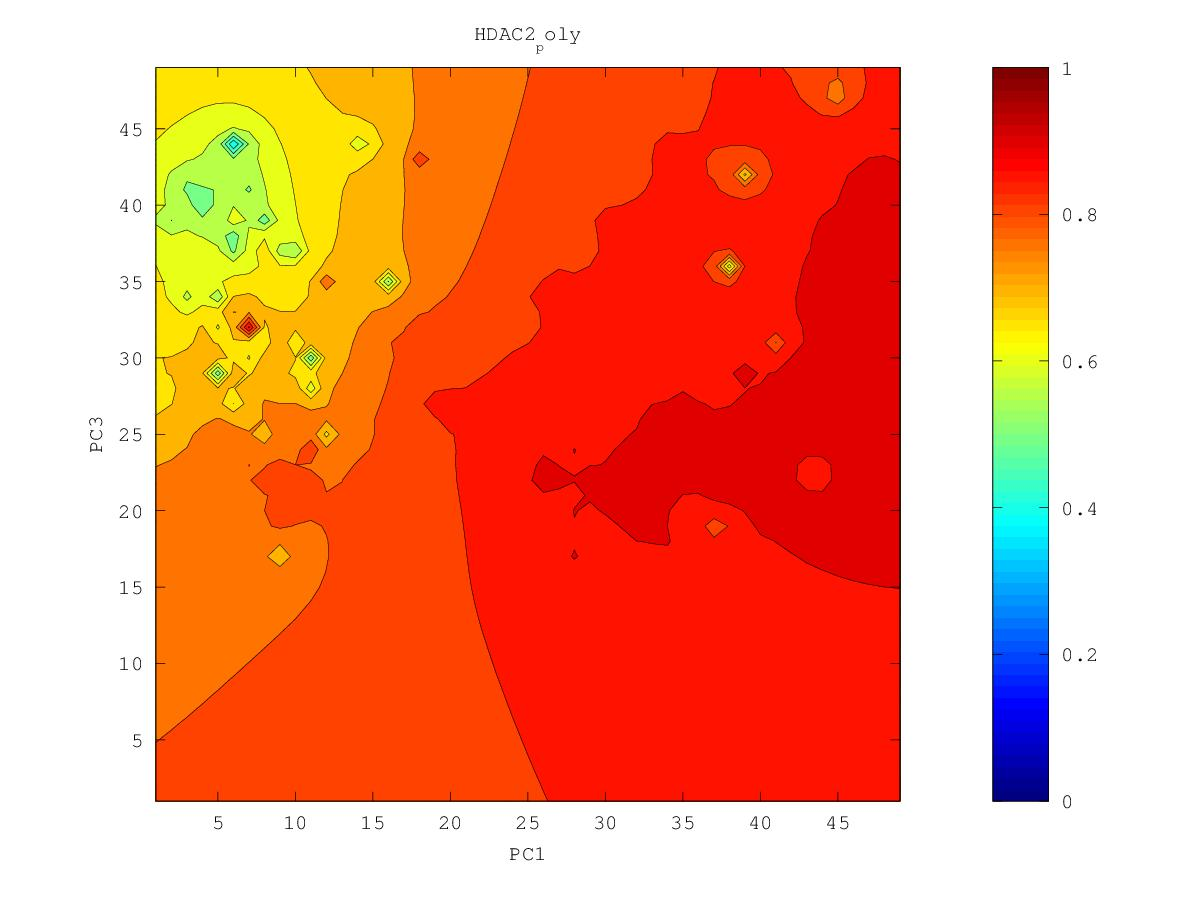

The table this chart was drawn from, first rows:
0.872280257199, 0.875442210441, 0.879776963819, 0.885319096455, 0.891867188252, 0.899218129186, 0.906896027842, 0.914945770371, 0.9276711553, 0.934366889105, 0.931691435647, 0.934987484132, 0.946715633078, 0.95820378813, 0.945652559572, 0.949780985903, 0.952685771193, 0.949297617697, 0.949767596595, 0.949944642995, 0.953169792636, 0.953815575529, 0.953400211085, 0.948789349837
0.8674, 0.8699, 0.8744, 0.881, 0.889, 0.8986, 0.9113, 0.9151, 0.9252, 0.9271, 0.9317, 0.9358, 0.9384, 0.942, 0.9428, 0.9492, 0.9467, 0.9506, 0.9523, 0.9478, 0.9505, 0.9548, 0.9555, 0.9561
0.8603, 0.8605, 0.865, 0.8741, 0.8845, 0.8955, 0.9097, 0.9126, 0.9211, 0.9225, 0.9258, 0.9339, 0.9369, 0.9352, 0.9397, 0.9506, 0.9451, 0.9466, 0.949, 0.9472, 0.9457, 0.9597, 0.9486, 0.9514
0.8502, 0.8409, 0.8446, 0.8636, 0.8785, 0.8897, 0.8994, 0.9119, 0.915, 0.9156, 0.9198, 0.9261, 0.9293, 0.9295, 0.9337, 0.9389, 0.9405, 0.9412, 0.9424, 0.9394, 0.94, 0.9423, 0.9446, 0.9539
0.8404, 0.7911, 0.7759, 0.8524, 0.8737, 0.885, 0.8934, 0.9016, 0.9062, 0.9094, 0.9147, 0.9189, 0.9209, 0.9234, 0.9261, 0.9283, 0.9296, 0.9303, 0.931, 0.9314, 0.9327, 0.9347, 0.938, 0.9412
0.8421, 0.8174, 0.8175, 0.8549, 0.8735, 0.883, 0.8881, 0.8931, 0.8978, 0.9028, 0.9111, 0.9159, 0.9145, 0.9205, 0.9216, 0.9214, 0.922, 0.9216, 0.9222, 0.924, 0.9261, 0.9287, 0.933, 0.9344
0.8501, 0.8474, 0.8521, 0.8644, 0.88, 0.8891, 0.8833, 0.886, 0.8903, 0.8952, 0.9004, 0.9042, 0.9069, 0.9111, 0.9132, 0.9167, 0.9175, 0.9121, 0.9126, 0.9181, 0.9205, 0.9233, 0.9262, 0.9281
0.8555, 0.8577, 0.8642, 0.873, 0.876, 0.8776, 0.876, 0.8775, 0.8817, 0.8871, 0.8921, 0.8958, 0.8986, 0.9011, 0.9033, 0.9051, 0.9043, 0.8989, 0.8916, 0.9095, 0.9173, 0.9196, 0.9263, 0.9241
0.8582, 0.8617, 0.8692, 0.8919, 0.8722, 0.8688, 0.8653, 0.8641, 0.8702, 0.879, 0.8853, 0.8886, 0.8902, 0.8918, 0.8939, 0.8956, 0.8947, 0.8861, 0.8039, 0.8796, 0.9112, 0.9145, 0.9191, 0.9195
0.8597, 0.863, 0.8667, 0.8699, 0.8683, 0.862, 0.8491, 0.8285, 0.851, 0.8724, 0.8833, 0.8832, 0.8813, 0.8804, 0.8834, 0.8873, 0.8888, 0.8858, 0.8786, 0.8901, 0.9048, 0.91, 0.9131, 0.9152
0.8625, 0.8666, 0.8656, 0.8699, 0.8761, 0.8589, 0.8379, 0.691, 0.8351, 0.869, 0.8902, 0.8852, 0.8694, 0.858, 0.868, 0.8793, 0.8849, 0.8874, 0.8901, 0.8975, 0.9266, 0.9079, 0.9099, 0.9122
0.865, 0.8767, 0.8635, 0.8659, 0.8684, 0.8584, 0.8482, 0.8394, 0.8512, 0.8664, 0.8752, 0.8775, 0.8535, 0.6236, 0.8483, 0.8731, 0.8819, 0.8869, 0.8914, 0.897, 0.9028, 0.9054, 0.908, 0.9104
0.854, 0.8577, 0.8581, 0.8594, 0.8598, 0.8579, 0.8555, 0.8553, 0.8601, 0.8685, 0.877, 0.8709, 0.8581, 0.8408, 0.8569, 0.872, 0.8801, 0.8856, 0.8903, 0.8951, 0.8997, 0.9038, 0.9073, 0.9101
0.846, 0.85, 0.8528, 0.8551, 0.857, 0.8582, 0.8587, 0.8597, 0.863, 0.8694, 0.8832, 0.8734, 0.8674, 0.8638, 0.8671, 0.8734, 0.8792, 0.8841, 0.8887, 0.8934, 0.8984, 0.9041, 0.9092, 0.9125
0.8393, 0.8444, 0.8483, 0.8518, 0.8555, 0.8607, 0.8623, 0.8611, 0.8628, 0.8665, 0.8714, 0.8881, 0.8736, 0.8692, 0.8706, 0.8741, 0.8783, 0.8826, 0.8869, 0.8916, 0.8971, 0.9058, 0.9185, 0.9211
0.8334, 0.8397, 0.8443, 0.8485, 0.8535, 0.8669, 0.8694, 0.8604, 0.8611, 0.8637, 0.8674, 0.872, 0.8708, 0.8696, 0.8708, 0.8735, 0.8769, 0.8808, 0.8849, 0.8895, 0.8949, 0.9019, 0.91, 0.92
0.8291, 0.8358, 0.8407, 0.8448, 0.8493, 0.8546, 0.8571, 0.857, 0.8584, 0.8609, 0.8637, 0.8659, 0.867, 0.8678, 0.8695, 0.872, 0.8751, 0.8786, 0.8826, 0.887, 0.8921, 0.8983, 0.908, 0.9158
0.8272, 0.833, 0.8373, 0.841, 0.8446, 0.848, 0.8506, 0.8528, 0.8553, 0.8585, 0.8617, 0.8633, 0.8642, 0.8655, 0.8674, 0.8699, 0.8728, 0.8761, 0.8799, 0.8841, 0.8889, 0.8944, 0.9007, 0.9058
0.8278, 0.8313, 0.8343, 0.8373, 0.8402, 0.8431, 0.8459, 0.8487, 0.852, 0.857, 0.8657, 0.8633, 0.8619, 0.863, 0.8649, 0.8674, 0.8702, 0.8734, 0.877, 0.8811, 0.8856, 0.8907, 0.8964, 0.9022
0.8323, 0.8302, 0.8313, 0.8335, 0.836, 0.8386, 0.8413, 0.8443, 0.848, 0.8537, 0.8694, 0.8611, 0.8588, 0.8601, 0.8623, 0.8648, 0.8675, 0.8705, 0.8739, 0.8778, 0.8822, 0.8873, 0.8937, 0.9067
0.8354, 0.8278, 0.8278, 0.8294, 0.8316, 0.834, 0.8366, 0.8395, 0.8429, 0.8471, 0.8513, 0.8532, 0.8547, 0.8572, 0.8601, 0.8626, 0.8649, 0.8676, 0.8708, 0.8745, 0.8788, 0.8838, 0.8902, 0.8994
0.8236, 0.8229, 0.8234, 0.8249, 0.8269, 0.8292, 0.8317, 0.8344, 0.8375, 0.8408, 0.8441, 0.8471, 0.8504, 0.8548, 0.8598, 0.8618, 0.8627, 0.8646, 0.8675, 0.8711, 0.8753, 0.8801, 0.8859, 0.8935
0.8162, 0.8173, 0.8185, 0.82, 0.8219, 0.824, 0.8264, 0.829, 0.8318, 0.8348, 0.8381, 0.8416, 0.8459, 0.8527, 0.876, 0.8646, 0.861, 0.8616, 0.8641, 0.8677, 0.8718, 0.8764, 0.8816, 0.8877
0.8104, 0.8118, 0.8132, 0.8148, 0.8166, 0.8186, 0.8208, 0.8233, 0.8259, 0.8288, 0.832, 0.8357, 0.8404, 0.8472, 0.8586, 0.8813, 0.8588, 0.8579, 0.8605, 0.8646, 0.869, 0.8732, 0.8778, 0.8834
0.8049, 0.8062, 0.8077, 0.8092, 0.8109, 0.8128, 0.8149, 0.8172, 0.8197, 0.8225, 0.8257, 0.8293, 0.8337, 0.8392, 0.8464, 0.8535, 0.852, 0.8531, 0.8567, 0.8624, 0.8692, 0.8712, 0.8744, 0.8796
0.7993, 0.8005, 0.8019, 0.8033, 0.8049, 0.8067, 0.8087, 0.8108, 0.8132, 0.8159, 0.8189, 0.8223, 0.8263, 0.831, 0.836, 0.8405, 0.8438, 0.8474, 0.8523, 0.8601, 0.9029, 0.8695, 0.8713, 0.876
0.7935, 0.7946, 0.7958, 0.7971, 0.7987, 0.8003, 0.8022, 0.8042, 0.8063, 0.8088, 0.8116, 0.8148, 0.8186, 0.8228, 0.8273, 0.832, 0.8368, 0.8418, 0.8474, 0.8539, 0.8607, 0.8658, 0.8703, 0.8723
0.7873, 0.7882, 0.7893, 0.7906, 0.7921, 0.7937, 0.7954, 0.7972, 0.7991, 0.8013, 0.8038, 0.8068, 0.8103, 0.8144, 0.8191, 0.8244, 0.8303, 0.8368, 0.8437, 0.8494, 0.8547, 0.864, 0.8792, 0.8679
0.7808, 0.7815, 0.7824, 0.7836, 0.7852, 0.787, 0.7887, 0.7901, 0.7916, 0.7933, 0.7955, 0.7982, 0.8015, 0.8055, 0.8105, 0.8167, 0.8242, 0.8332, 0.8461, 0.8497, 0.8504, 0.8575, 0.8638, 0.8638
0.7738, 0.7743, 0.775, 0.7762, 0.778, 0.7806, 0.7828, 0.7835, 0.7838, 0.7848, 0.7865, 0.7888, 0.7917, 0.7956, 0.8009, 0.8082, 0.8183, 0.8321, 0.8426, 0.8442, 0.8457, 0.8564, 0.8782, 0.8717
0.7664, 0.7665, 0.7669, 0.7679, 0.7702, 0.7754, 0.7827, 0.7784, 0.7756, 0.7756, 0.7768, 0.7785, 0.7807, 0.7838, 0.789, 0.7976, 0.8107, 0.8358, 0.8353, 0.8339, 0.8398, 0.8514, 0.8808, 0.8533
0.7585, 0.7581, 0.7578, 0.7581, 0.7601, 0.7681, 0.8428, 0.7719, 0.7659, 0.7655, 0.7663, 0.7673, 0.7681, 0.7689, 0.7724, 0.7827, 0.7989, 0.8415, 0.8246, 0.8259, 0.8386, 0.8492, 0.8475, 0.8404
0.7501, 0.7492, 0.7478, 0.7463, 0.7458, 0.749, 0.7549, 0.7544, 0.7537, 0.7543, 0.7552, 0.7557, 0.7545, 0.7489, 0.7401, 0.7596, 0.782, 0.8012, 0.8182, 0.8159, 0.8294, 0.8303, 0.8314, 0.8337
0.7415, 0.7399, 0.7369, 0.7323, 0.726, 0.7236, 0.7303, 0.7368, 0.7403, 0.7424, 0.7438, 0.7443, 0.7423, 0.7303, 0.5448, 0.7348, 0.7662, 0.7838, 0.8029, 0.7998, 0.8037, 0.8087, 0.8151, 0.8358
0.733, 0.7308, 0.7264, 0.7178, 0.6971, 0.6632, 0.7035, 0.7205, 0.727, 0.7302, 0.7321, 0.7333, 0.7332, 0.7295, 0.7245, 0.7389, 0.7552, 0.7669, 0.7756, 0.781, 0.7859, 0.7913, 0.797, 0.802
0.7248, 0.7224, 0.7174, 0.7078, 0.6832, 0.6201, 0.6893, 0.708, 0.7145, 0.7177, 0.7199, 0.722, 0.7244, 0.7272, 0.7313, 0.7381, 0.746, 0.7531, 0.7589, 0.764, 0.7696, 0.7756, 0.781, 0.7855
0.7174, 0.7149, 0.7102, 0.7029, 0.6926, 0.6858, 0.6919, 0.6987, 0.7024, 0.7046, 0.7064, 0.7088, 0.7132, 0.7205, 0.7292, 0.7328, 0.7366, 0.7408, 0.7439, 0.7467, 0.7541, 0.7628, 0.7669, 0.7707
0.7107, 0.7079, 0.7035, 0.6978, 0.692, 0.6882, 0.6876, 0.6885, 0.6893, 0.6897, 0.6903, 0.6918, 0.697, 0.7101, 0.7895, 0.726, 0.7265, 0.7298, 0.7299, 0.7225, 0.7311, 0.7471, 0.7525, 0.763
0.7047, 0.7012, 0.6963, 0.6906, 0.685, 0.6805, 0.6774, 0.6754, 0.6739, 0.6724, 0.6708, 0.6678, 0.6688, 0.6869, 0.7051, 0.7091, 0.7157, 0.7214, 0.7329, 0.5105, 0.6897, 0.6182, 0.7437, 0.7693
0.699, 0.6943, 0.6883, 0.6813, 0.6742, 0.6679, 0.6628, 0.6588, 0.6551, 0.6513, 0.6479, 0.6364, 0.5529, 0.6582, 0.6826, 0.6778, 0.7048, 0.7152, 0.6535, 0.7059, 0.6886, 0.7387, 0.7551, 0.7674
0.6935, 0.6874, 0.6796, 0.67, 0.6596, 0.6503, 0.6433, 0.6371, 0.6316, 0.6226, 0.6144, 0.6286, 0.5782, 0.6561, 0.6841, 0.6525, 0.7062, 0.7213, 0.7489, 0.7387, 0.7223, 0.7378, 0.7547, 0.7598
0.6883, 0.6809, 0.6707, 0.657, 0.6394, 0.6233, 0.6166, 0.6054, 0.5971, 0.5934, 0.5172, 0.643, 0.6859, 0.6653, 0.6972, 0.6957, 0.7088, 0.6979, 0.6719, 0.7208, 0.72, 0.7449, 0.7578, 0.7557
0.6837, 0.6752, 0.663, 0.6442, 0.6114, 0.5547, 0.5797, 0.5724, 0.541, 0.5936, 0.5933, 0.6093, 0.6212, 0.6281, 0.6777, 0.7103, 0.751, 0.9168, 0.6778, 0.647, 0.6987, 0.7272, 0.7273, 0.7452
0.6799, 0.6713, 0.6584, 0.6377, 0.5966, 0.3955, 0.5583, 0.5776, 0.5807, 0.5976, 0.6332, 0.5188, 0.5384, 0.6263, 0.6666, 0.7044, 0.7553, 0.7202, 0.699, 0.6932, 0.7297, 0.7009, 0.6511, 0.7474
0.6772, 0.6695, 0.6578, 0.6402, 0.6139, 0.5843, 0.5795, 0.5594, 0.5508, 0.5708, 0.5497, 0.5781, 0.6109, 0.6336, 0.6459, 0.5589, 0.6826, 0.6451, 0.7016, 0.7184, 0.5156, 0.7086, 0.7224, 0.7565
0.6755, 0.6695, 0.66, 0.6466, 0.6299, 0.6123, 0.5939, 0.5608, 0.5461, 0.4998, 0.5627, 0.5974, 0.634, 0.6311, 0.629, 0.6359, 0.6651, 0.7082, 0.7078, 0.7194, 0.7063, 0.7344, 0.7404, 0.7468
0.6753, 0.6711, 0.6637, 0.6534, 0.6407, 0.6258, 0.6053, 0.5579, 0.5396, 0.5748, 0.5872, 0.6088, 0.6292, 0.6042, 0.6211, 0.5875, 0.6438, 0.6853, 0.7002, 0.7073, 0.7112, 0.7204, 0.7283, 0.737
0.6769, 0.6741, 0.6682, 0.6601, 0.65, 0.6377, 0.621, 0.5943, 0.5847, 0.5919, 0.5486, 0.603, 0.6309, 0.6383, 0.6433, 0.6444, 0.6619, 0.6844, 0.6972, 0.7038, 0.7047, 0.6963, 0.702, 0.7254
0.6805, 0.6781, 0.6734, 0.6669, 0.659, 0.6496, 0.6387, 0.6275, 0.6205, 0.6139, 0.5934, 0.6188, 0.6416, 0.6524, 0.6597, 0.667, 0.6774, 0.6891, 0.6981, 0.7028, 0.6999, 0.6588, 0.6579, 0.7178
